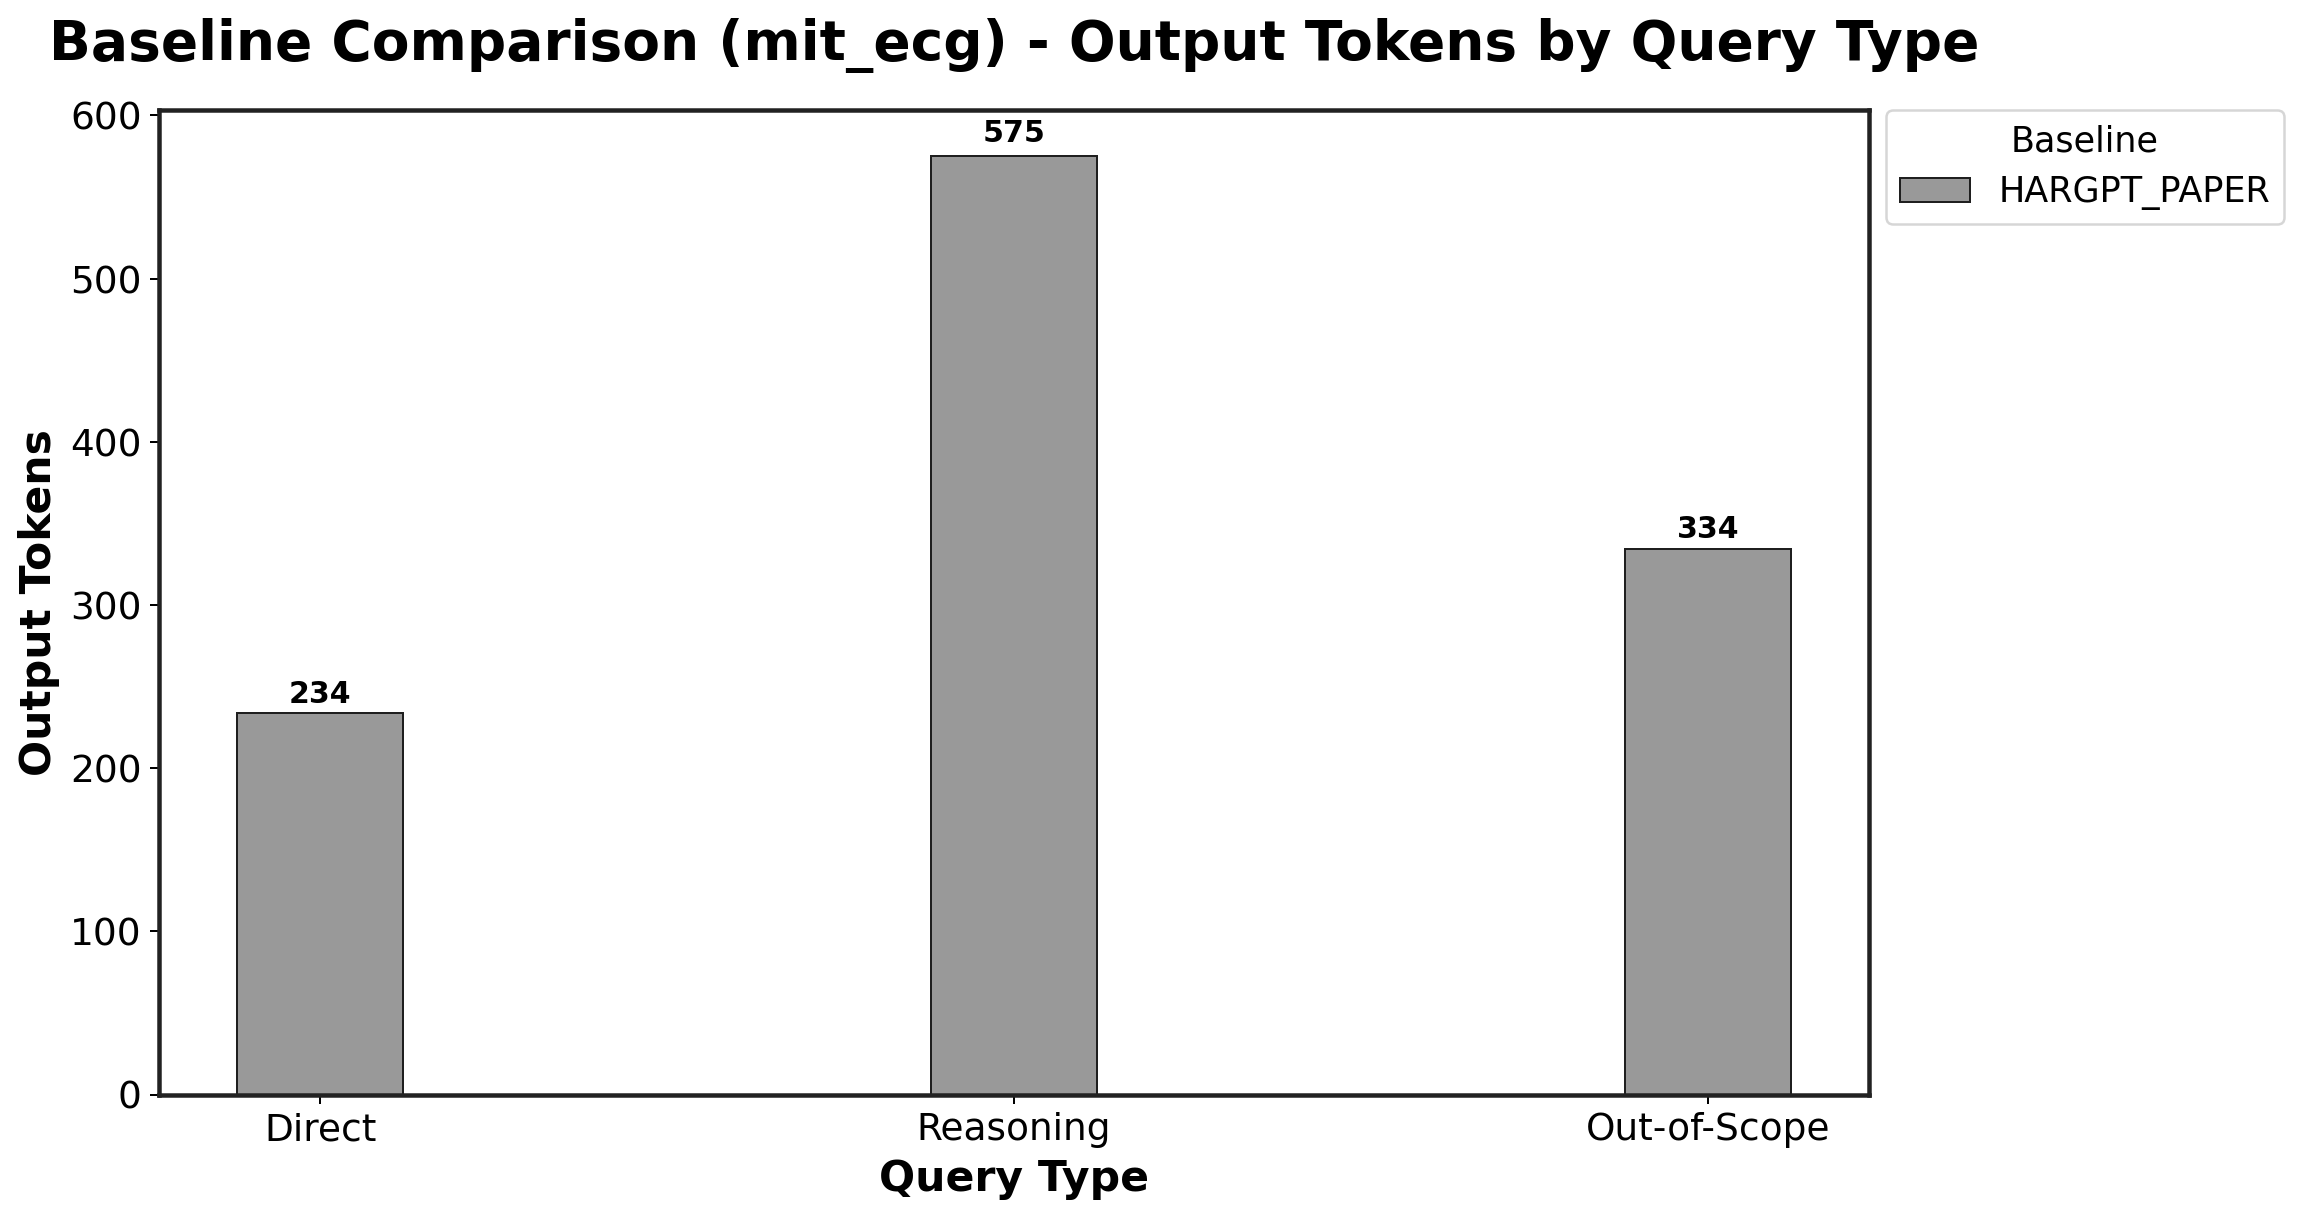

Source data for this figure (header and first rows):
Baseline, Direct_mean, Direct_std, Reasoning_mean, Reasoning_std, Out-of-Scope_mean, Out-of-Scope_std
HARGPT_PAPER, 233.9, 56.81, 574.8, 158.4, 334.3, 56.03
